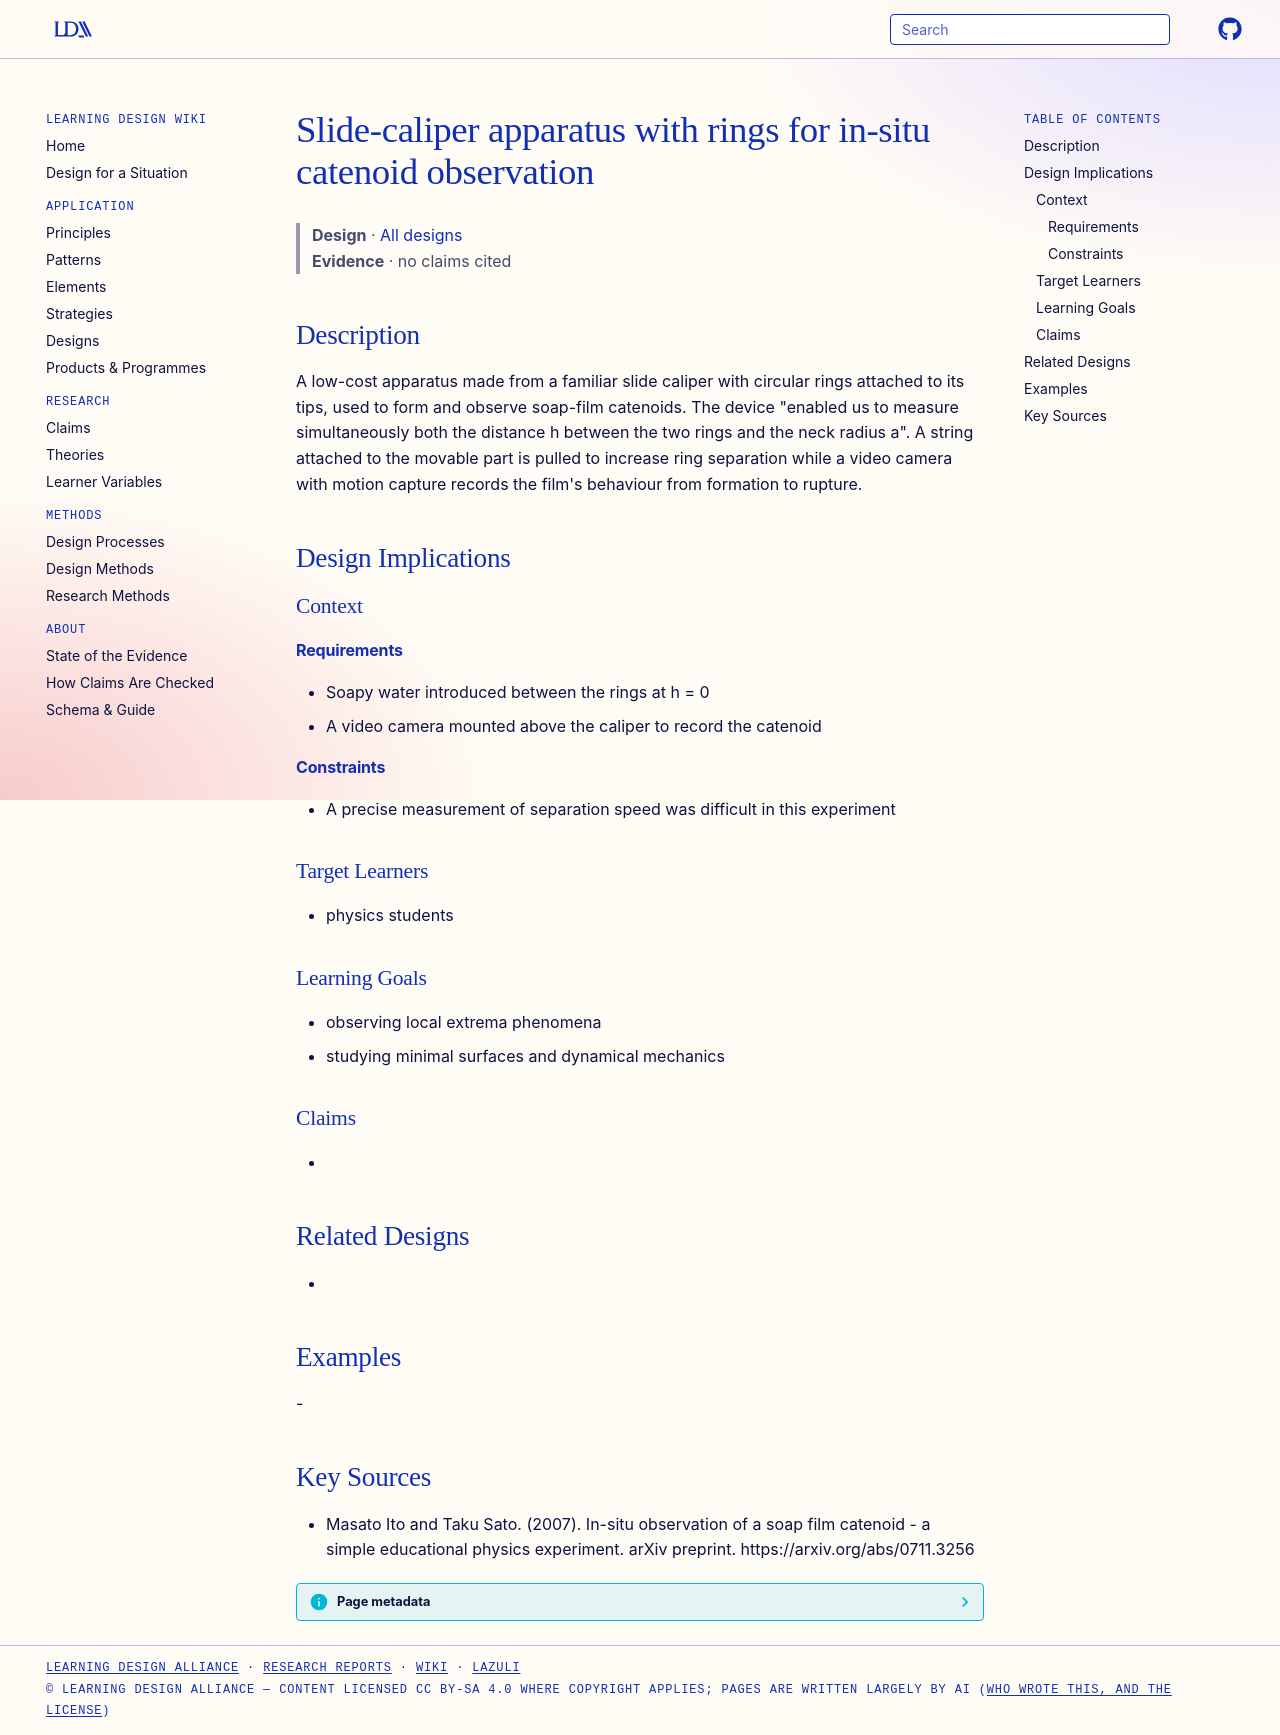

repository: Learning-Design-Alliance/learning-wiki · page: designs/slide-caliper-rings-catenoid-apparatus/index.html · generator: mkdocs

---
type: design
id: slide-caliper-rings-catenoid-apparatus
title: Slide-caliper apparatus with rings for in-situ catenoid observation
description: A low-cost apparatus made from a familiar slide caliper with circular rings attached to its tips, used to form and observe soap-film catenoids.
status: review
generated:
  by: "process:settle-candidates"
  at: 2026-11-10
sources:
  - id: masato-ito-and-taku-sato-2007
    resource: "https://arxiv.org/abs/0711.3256"
    title: "Masato Ito and Taku Sato. (2007). In-situ observation of a soap film catenoid - a simple educational physics experiment. arXiv preprint. https://arxiv.org/abs/0711.3256"
    author: Masato Ito and Taku Sato
---

# Slide-caliper apparatus with rings for in-situ catenoid observation

> **Design** · [All designs](index.md)
> **Evidence** · no claims cited

## Description
A low-cost apparatus made from a familiar slide caliper with circular rings attached to its tips, used to form and observe soap-film catenoids. The device "enabled us to measure simultaneously both the distance h between the two rings and the neck radius a". A string attached to the movable part is pulled to increase ring separation while a video camera with motion capture records the film's behaviour from formation to rupture.

## Design Implications

### Context
#### Requirements
- Soapy water introduced between the rings at h = 0
- A video camera mounted above the caliper to record the catenoid
#### Constraints
- A precise measurement of separation speed was difficult in this experiment

### Target Learners
- physics students

### Learning Goals
- observing local extrema phenomena
- studying minimal surfaces and dynamical mechanics

### Claims
- 

## Related Designs
- 

## Examples
-

## Key Sources
- Masato Ito and Taku Sato. (2007). In-situ observation of a soap film catenoid - a simple educational physics experiment. arXiv preprint. https://arxiv.org/abs/0711.3256
